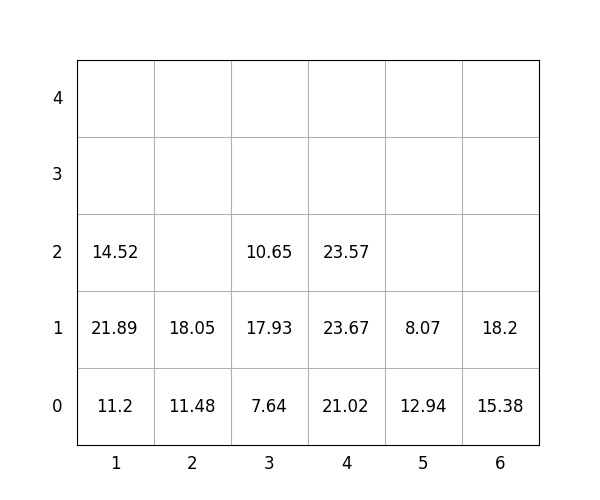

Data behind this chart, as committed beside it:
idx, loc_x, loc_y, loc_z, weight, group, score, seq, reloc, size(ft)
1, 4, 0, 0, 21.02, 0, 21.02, 0, 0, 20
2, 3, 0, 0, 7.64, 0, 7.64, 0, 0, 20
3, 3, 0, 1, 17.93, 1, 117.9, 0, 0, 20
4, 1, 0, 0, 11.2, 0, 11.2, 0, 0, 20
5, 1, 0, 1, 21.89, 0, 21.89, 0, 1.0, 20
6, 1, 0, 2, 14.52, 0, 14.52, 0, 1.0, 20
7, 6, 0, 0, 15.38, 3, 315.4, 0, 0, 20
8, 6, 0, 1, 18.2, 3, 318.2, 1, 0, 20
9, 2, 0, 0, 11.48, 1, 111.5, 2, 0, 20
10, 5, 0, 0, 12.94, 0, 12.94, 3, 0, 20
11, 3, 0, 2, 10.65, 3, 310.6, 4, 0, 20
12, 5, 0, 1, 8.07, 3, 308.1, 5, 0, 20
13, 4, 0, 1, 23.67, 0, 23.67, 6, 0, 20
14, 4, 0, 2, 23.57, 3, 323.6, 7, 0, 20
15, 2, 0, 1, 18.05, 3, 318.1, 8, 0, 20
